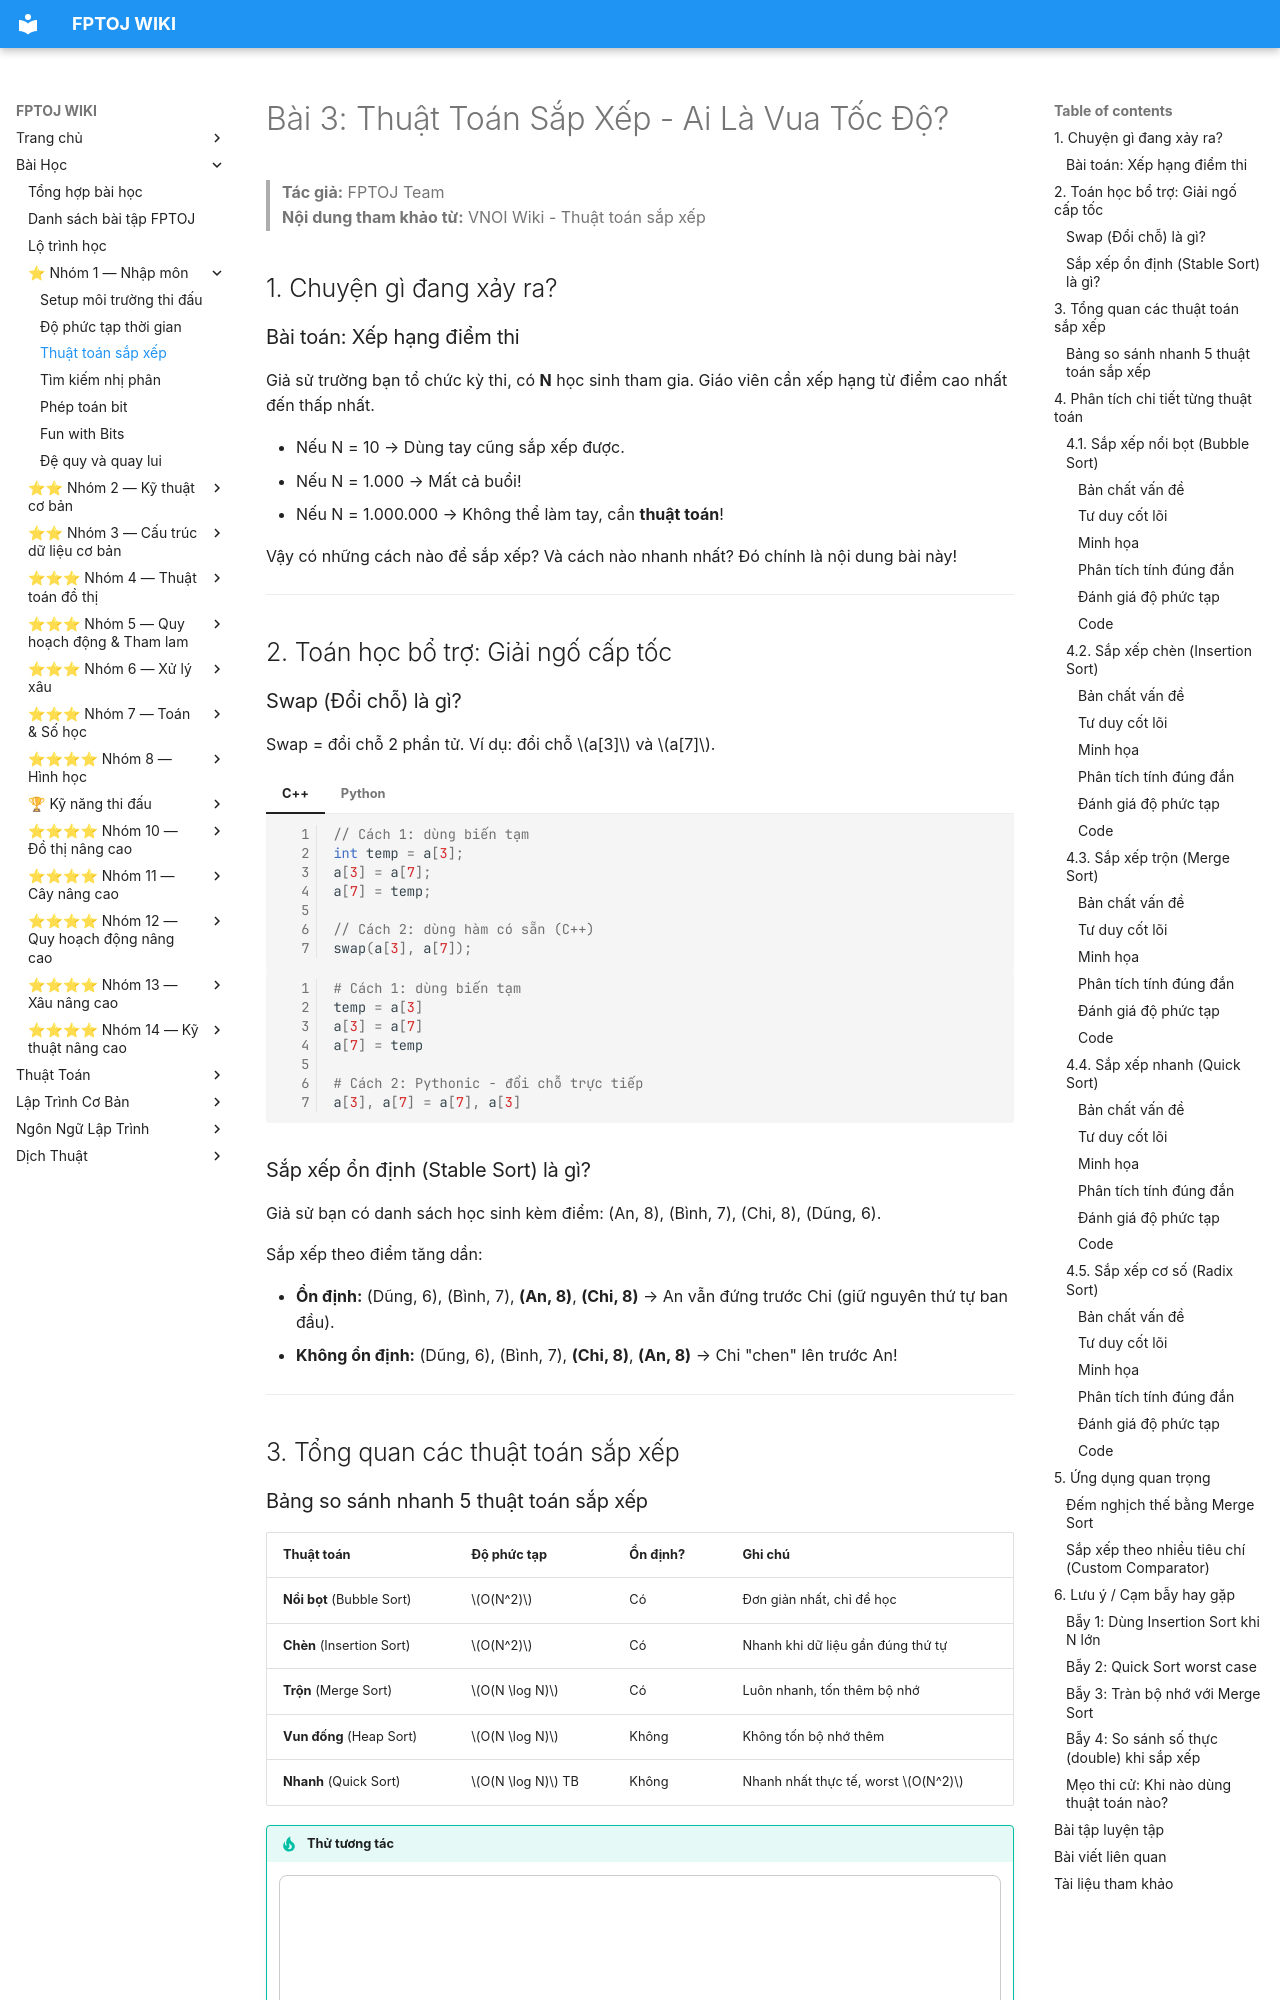

repository: FPTOJ-OJ/fptoj_wiki · page: lessons/thuat-toan-sap-xep/index.html · generator: mkdocs

# Bài 3: Thuật Toán Sắp Xếp - Ai Là Vua Tốc Độ?

> **Tác giả:** FPTOJ Team<br>
> **Nội dung tham khảo từ:** VNOI Wiki - Thuật toán sắp xếp

## 1. Chuyện gì đang xảy ra?

### Bài toán: Xếp hạng điểm thi

Giả sử trường bạn tổ chức kỳ thi, có **N** học sinh tham gia. Giáo viên cần xếp hạng từ điểm cao nhất đến thấp nhất.

- Nếu N = 10 → Dùng tay cũng sắp xếp được.
- Nếu N = 1.000 → Mất cả buổi!
- Nếu N = 1.000.000 → Không thể làm tay, cần **thuật toán**!

Vậy có những cách nào để sắp xếp? Và cách nào nhanh nhất? Đó chính là nội dung bài này!

---

## 2. Toán học bổ trợ: Giải ngố cấp tốc

### Swap (Đổi chỗ) là gì?

Swap = đổi chỗ 2 phần tử. Ví dụ: đổi chỗ $a[3]$ và $a[7]$.

=== "C++"

    ```cpp
    // Cách 1: dùng biến tạm
    int temp = a[3];
    a[3] = a[7];
    a[7] = temp;

    // Cách 2: dùng hàm có sẵn (C++)
    swap(a[3], a[7]);
    ```

=== "Python"

    ```python
    # Cách 1: dùng biến tạm
    temp = a[3]
    a[3] = a[7]
    a[7] = temp

    # Cách 2: Pythonic - đổi chỗ trực tiếp
    a[3], a[7] = a[7], a[3]
    ```

### Sắp xếp ổn định (Stable Sort) là gì?

Giả sử bạn có danh sách học sinh kèm điểm: (An, 8), (Bình, 7), (Chi, 8), (Dũng, 6).

Sắp xếp theo điểm tăng dần:

- **Ổn định:** (Dũng, 6), (Bình, 7), **(An, 8)**, **(Chi, 8)** → An vẫn đứng trước Chi (giữ nguyên thứ tự ban đầu).
- **Không ổn định:** (Dũng, 6), (Bình, 7), **(Chi, 8)**, **(An, 8)** → Chi "chen" lên trước An!

---

## 3. Tổng quan các thuật toán sắp xếp
